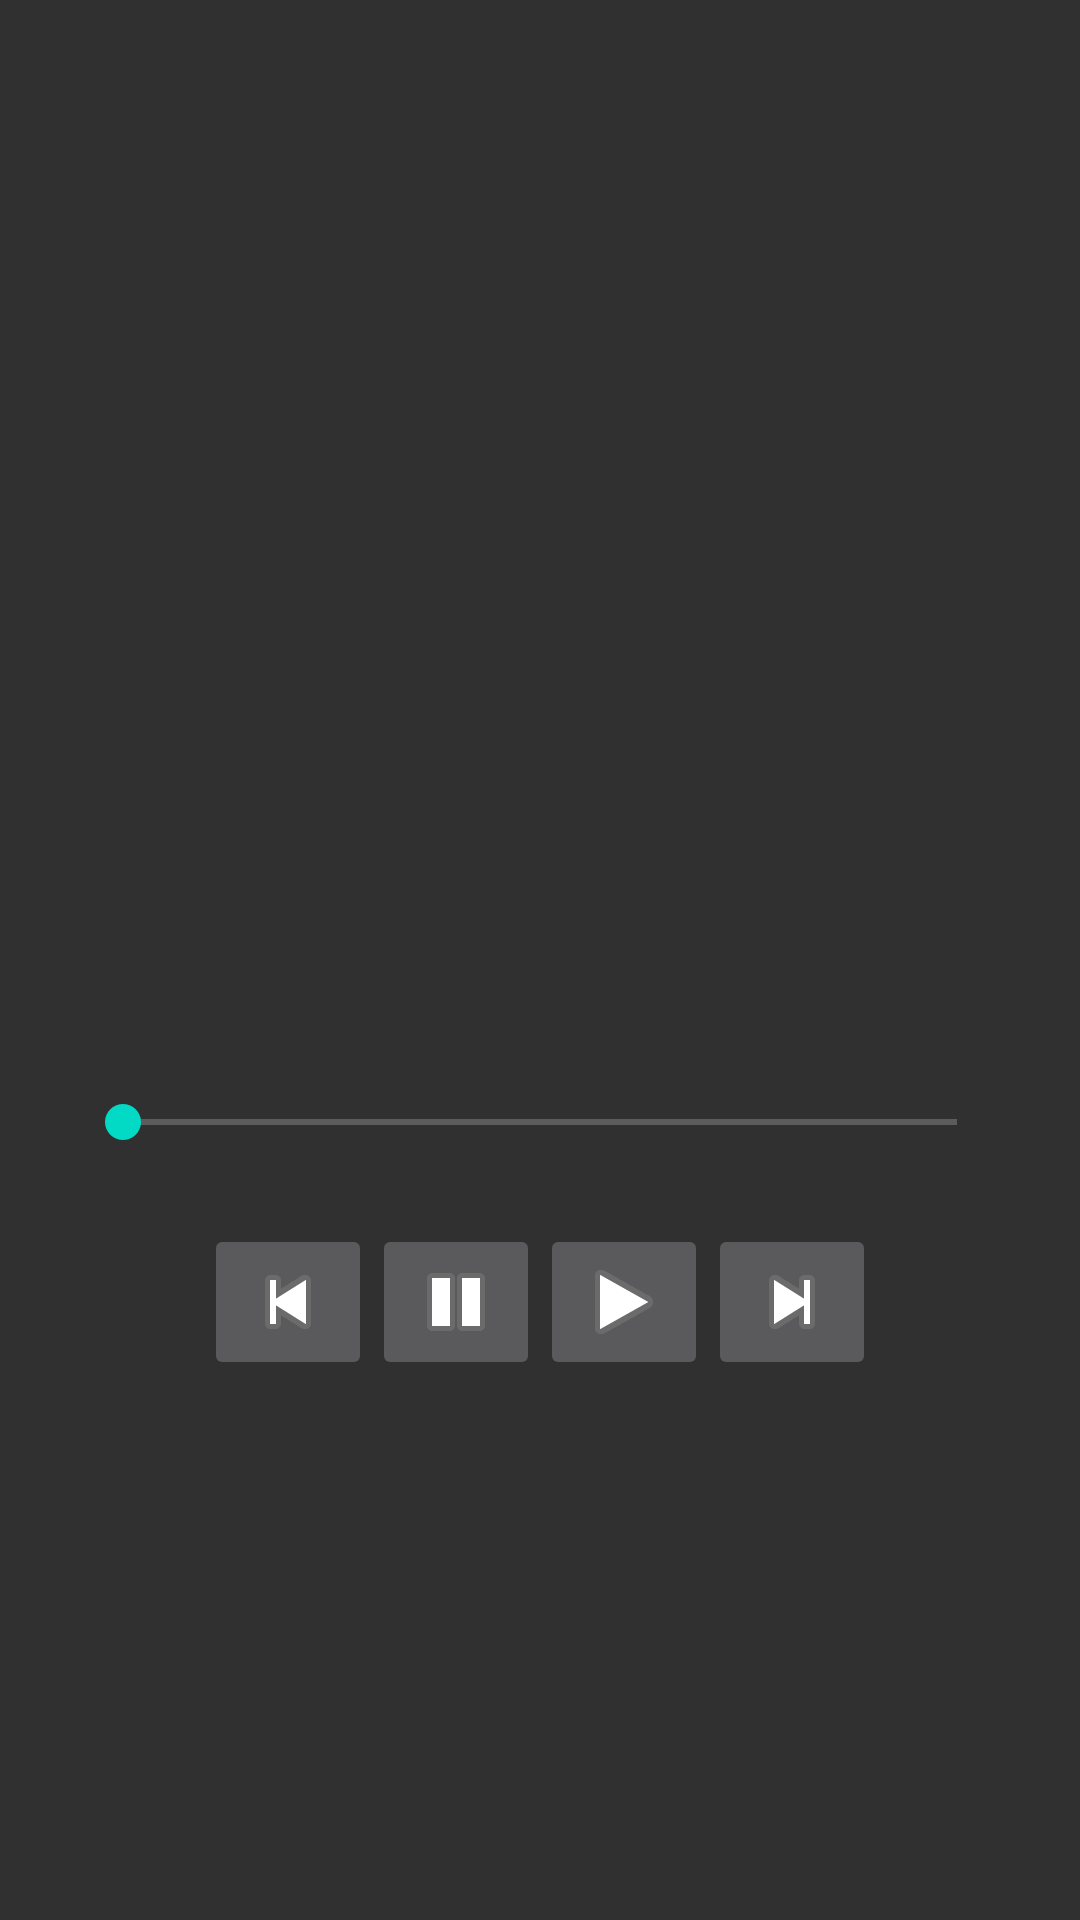

Write the Android layout XML for this screen, with the resource values it uses.
<!-- AndroidManifest.xml: application theme AppTheme.NoActionBar -->
<!-- res/layout/fragment_player.xml -->
<?xml version="1.0" encoding="utf-8"?>
<android.support.constraint.ConstraintLayout
    xmlns:android="http://schemas.android.com/apk/res/android"
    xmlns:app="http://schemas.android.com/apk/res-auto"
    xmlns:tools="http://schemas.android.com/tools"
    android:id="@+id/constraintLayout"
    android:layout_width="match_parent"
    android:layout_height="match_parent">

    <ImageView
        android:layout_marginTop="55dp"
        android:id="@+id/artist_image"
        android:layout_width="match_parent"
        android:layout_height="350dp"
        android:src="@drawable/ic_launcher_background"
        tools:ignore="ContentDescription" />
    <LinearLayout
        app:layout_constraintTop_toBottomOf="@+id/artist_image"
        android:layout_width="match_parent"
        android:layout_height="wrap_content"
        android:gravity="center_horizontal"
        android:orientation="vertical">
        <SeekBar
            android:layout_width="match_parent"
            android:layout_height="match_parent"
            android:layout_marginTop="15dp"
            android:layout_marginLeft="25dp"
            android:layout_marginRight="25dp"/>
        <LinearLayout
            android:layout_marginTop="25dp"
            android:layout_width="wrap_content"
            android:layout_height="wrap_content"
            android:orientation="horizontal">
        <ImageButton
            android:id="@+id/button_prev"
            android:layout_width="wrap_content"
            android:layout_height="wrap_content"
            android:src="@android:drawable/ic_media_previous"/>
        <ImageButton
            android:id="@+id/button_pause"
            android:layout_width="wrap_content"
            android:layout_height="wrap_content"
            android:src="@android:drawable/ic_media_pause"/>
        <ImageButton
            android:id="@+id/button_play"
            android:layout_width="wrap_content"
            android:layout_height="wrap_content"
            android:clickable="true"
            android:src="@android:drawable/ic_media_play"/>
        <ImageButton
            android:id="@+id/button_next"
            android:layout_width="wrap_content"
            android:layout_height="wrap_content"
            android:src="@android:drawable/ic_media_next"/>
        </LinearLayout>
    </LinearLayout>

</android.support.constraint.ConstraintLayout>
<!-- resources referenced by this layout -->
<resources>
  <style name="AppTheme.NoActionBar">
          <item name="windowActionBar">false</item>
          <item name="windowNoTitle">true</item>
          
      </style>
</resources>
